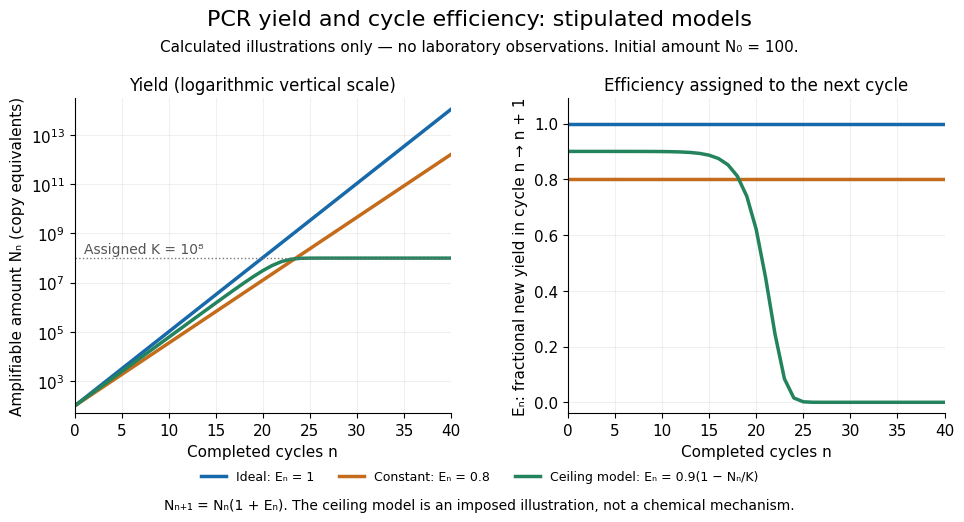

Generate this figure with matplotlib: (Note: this script raises an exception after producing the figure.)
"""Explicitly stipulated PCR yield models, not observations or fitted kinetics.
Tested with Python 3.14, numpy 2.3.5 and matplotlib 3.10.7.
Run from _media; output uses this script's basename in the current directory.
"""
from pathlib import Path
import numpy as np
import matplotlib.pyplot as plt

INITIAL = 100.0
CEILING = 1e8
CYCLES = 40


def model():
    n = np.arange(CYCLES + 1)
    ideal = INITIAL * 2.0 ** n
    constant = INITIAL * 1.8 ** n
    plateau = np.empty(CYCLES + 1)
    efficiency = np.empty(CYCLES + 1)
    plateau[0] = INITIAL
    for k in n:
        efficiency[k] = .9 * (1 - plateau[k] / CEILING)
        if k < CYCLES:
            plateau[k + 1] = plateau[k] * (1 + efficiency[k])
    return n, ideal, constant, plateau, efficiency


def main():
    n, ideal, constant, plateau, efficiency = model()
    plt.rcParams.update({'font.family': 'DejaVu Sans', 'font.size': 11})
    fig, axes = plt.subplots(1, 2, figsize=(10, 5.25), dpi=120, facecolor='white')
    fig.subplots_adjust(left=.095, right=.965, top=.80, bottom=.20, wspace=.31)
    fig.suptitle('PCR yield and cycle efficiency: stipulated models', fontsize=16, y=.97)
    fig.text(.5, .89, 'Calculated illustrations only — no laboratory observations. Initial amount N₀ = 100.', ha='center', fontsize=11)
    colors = ['#1769aa', '#c46c1b', '#22835c']
    labels = ['Ideal: Eₙ = 1', 'Constant: Eₙ = 0.8', 'Ceiling model: Eₙ = 0.9(1 − Nₙ/K)']
    for amounts, color, label in zip([ideal, constant, plateau], colors, labels):
        axes[0].plot(n, amounts, color=color, label=label, lw=2.5)
    axes[0].set_yscale('log')
    axes[0].set_ylim(50, 3e14)
    axes[0].set_ylabel('Amplifiable amount Nₙ (copy equivalents)')
    axes[0].axhline(CEILING, color='#777777', lw=1, ls=':')
    axes[0].text(1, CEILING * 1.6, 'Assigned K = 10⁸', fontsize=10, color='#555555')
    axes[0].set_title('Yield (logarithmic vertical scale)', fontsize=12)
    for e, color in zip([np.ones(n.size), np.full(n.size, .8), efficiency], colors):
        axes[1].plot(n, e, lw=2.5, color=color)
    axes[1].set_ylim(-.04, 1.09)
    axes[1].set_ylabel('Eₙ: fractional new yield in cycle n → n + 1')
    axes[1].set_title('Efficiency assigned to the next cycle', fontsize=12)
    for ax in axes:
        ax.set_xlim(0, CYCLES)
        ax.set_xlabel('Completed cycles n')
        ax.grid(alpha=.18)
        ax.spines[['top', 'right']].set_visible(False)
    fig.legend(*axes[0].get_legend_handles_labels(), loc='lower center', bbox_to_anchor=(.5, .045), ncol=3, fontsize=9, frameon=False)
    fig.text(.5, .018, 'Nₙ₊₁ = Nₙ(1 + Eₙ). The ceiling model is an imposed illustration, not a chemical mechanism.', ha='center', fontsize=10)
    fig.savefig(Path(__file__).stem + '.png', facecolor='white', transparent=False)
    plt.close(fig)


if __name__ == '__main__':
    main()
